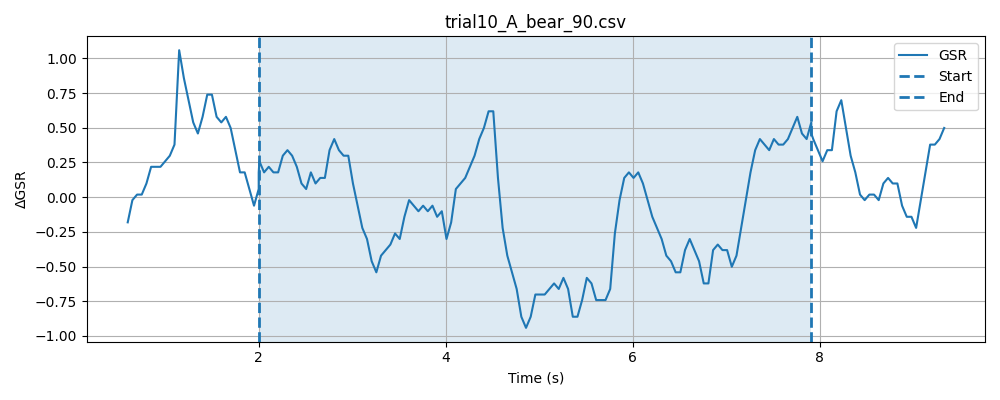

The file beside this chart, header and first rows:
timestamp, elapsed_sec, gsr_raw, phase
1777620892, 0.02565, 1350, baseline
1777620892, 0.07567, 1351, baseline
1777620892, 0.1256, 1349, baseline
1777620892, 0.1756, 1350, baseline
1777620892, 0.2256, 1349, baseline
1777620892, 0.2758, 1350, baseline
1777620892, 0.3258, 1350, baseline
1777620892, 0.3758, 1348, baseline
1777620892, 0.4258, 1350, baseline
1777620892, 0.4758, 1347, baseline
1777620892, 0.5259, 1333, baseline
1777620892, 0.5759, 1355, baseline
1777620892, 0.6257, 1355, baseline
1777620892, 0.6756, 1352, baseline
1777620892, 0.7257, 1352, baseline
1777620892, 0.7758, 1350, baseline
1777620892, 0.8259, 1350, baseline
1777620892, 0.876, 1351, baseline
1777620892, 0.9261, 1354, baseline
1777620892, 0.9761, 1353, baseline
1777620893, 1.026, 1349, baseline
1777620893, 1.076, 1352, baseline
1777620893, 1.126, 1353, baseline
1777620893, 1.176, 1351, baseline
1777620893, 1.226, 1350, baseline
1777620893, 1.276, 1354, baseline
1777620893, 1.326, 1352, baseline
1777620893, 1.376, 1349, baseline
1777620893, 1.426, 1352, baseline
1777620893, 1.476, 1352, baseline
1777620893, 1.526, 1350, baseline
1777620893, 1.576, 1350, baseline
1777620893, 1.626, 1349, baseline
1777620893, 1.676, 1351, baseline
1777620893, 1.727, 1349, baseline
1777620893, 1.776, 1350, baseline
1777620893, 1.826, 1350, baseline
1777620893, 1.877, 1351, baseline
1777620893, 1.926, 1348, baseline
1777620893, 1.977, 1350, baseline
1777620894, 2.027, 1353, baseline
1777620894, 0.233, 1354, stimulus
1777620894, 0.233, 1351, stimulus
1777620894, 0.2331, 1350, stimulus
1777620894, 0.2331, 1352, stimulus
1777620894, 0.2404, 1350, stimulus
1777620894, 0.2904, 1350, stimulus
1777620894, 0.3405, 1349, stimulus
1777620894, 0.3905, 1347, stimulus
1777620894, 0.4408, 1350, stimulus
1777620894, 0.4908, 1351, stimulus
1777620894, 0.5405, 1349, stimulus
1777620894, 0.5906, 1352, stimulus
1777620894, 0.6406, 1353, stimulus
1777620894, 0.6906, 1352, stimulus
1777620894, 0.7406, 1350, stimulus
1777620894, 0.7908, 1352, stimulus
1777620894, 0.8407, 1351, stimulus
1777620894, 0.891, 1349, stimulus
1777620894, 0.9407, 1350, stimulus
... 147 more rows
